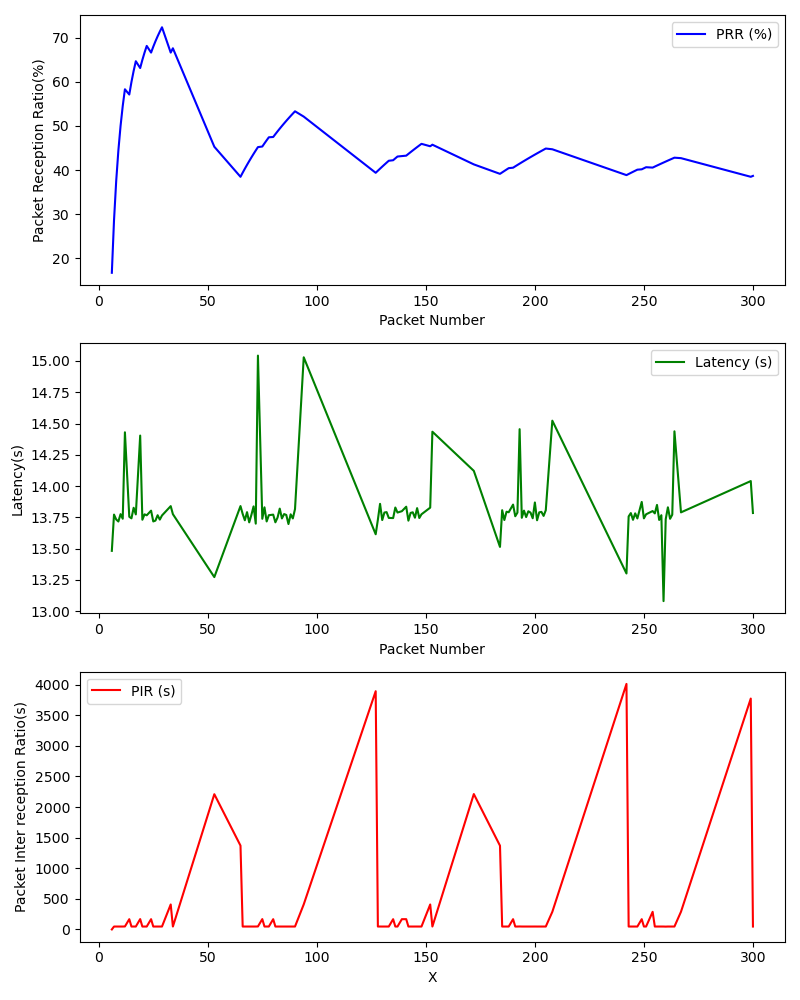

The file beside this chart, header and first rows:
, Timestamp, Packet Number, PRR (%), Latency (ms), PIR (ms), S_Lat, S_Lon, S_Timestamp, S_Alt, S_Speed, R_Lat, R_Lon, R_Timestamp, R_Alt, R_Speed
0, 1709325281, 6, 16.67, 13.48, 0.0, 39.14, -85.93, 2024-03-01 20:34:42+00:00, 206.4, 12.26, 39.14, -85.93, 2024-03-01 20:34:42+00:00, 206.4, 12.26
1, 1709325282, 7, 28.57, 13.77, 47.46, 39.14, -85.93, 2024-03-01 20:34:42+00:00, 206.4, 12.26, 39.14, -85.93, 2024-03-01 20:34:42+00:00, 206.4, 12.26
2, 1709325282, 8, 37.5, 13.73, 47.62, 39.14, -85.93, 2024-03-01 20:34:42+00:00, 206.4, 12.26, 39.14, -85.93, 2024-03-01 20:34:43+00:00, 206.4, 11.87
3, 1709325283, 9, 44.44, 13.72, 47.52, 39.14, -85.93, 2024-03-01 20:34:43+00:00, 206.4, 11.87, 39.14, -85.93, 2024-03-01 20:34:43+00:00, 206.4, 11.87
4, 1709325283, 10, 50.0, 13.78, 47.51, 39.14, -85.93, 2024-03-01 20:34:43+00:00, 206.4, 11.87, 39.14, -85.93, 2024-03-01 20:34:44+00:00, 206.4, 11.43
5, 1709325283, 11, 54.55, 13.74, 47.63, 39.14, -85.93, 2024-03-01 20:34:44+00:00, 206.4, 11.43, 39.14, -85.93, 2024-03-01 20:34:44+00:00, 206.4, 11.43
6, 1709325284, 12, 58.33, 14.43, 48.86, 39.14, -85.93, 2024-03-01 20:34:44+00:00, 206.4, 11.43, 39.14, -85.93, 2024-03-01 20:34:45+00:00, 206.5, 10.96
7, 1709325286, 14, 57.14, 13.75, 167.7, 39.14, -85.93, 2024-03-01 20:34:46+00:00, 206.5, 10.58, 39.14, -85.93, 2024-03-01 20:34:46+00:00, 206.5, 10.58
8, 1709325286, 15, 60.0, 13.74, 47.52, 39.14, -85.93, 2024-03-01 20:34:47+00:00, 206.6, 9.808, 39.14, -85.93, 2024-03-01 20:34:47+00:00, 206.6, 9.808
9, 1709325287, 16, 62.5, 13.83, 47.68, 39.14, -85.93, 2024-03-01 20:34:47+00:00, 206.6, 9.808, 39.14, -85.93, 2024-03-01 20:34:47+00:00, 206.6, 9.808
10, 1709325287, 17, 64.71, 13.77, 47.51, 39.14, -85.93, 2024-03-01 20:34:47+00:00, 206.6, 9.808, 39.14, -85.93, 2024-03-01 20:34:48+00:00, 206.8, 8.964
11, 1709325289, 19, 63.16, 14.4, 169.1, 39.14, -85.93, 2024-03-01 20:34:49+00:00, 206.9, 8.231, 39.14, -85.93, 2024-03-01 20:34:50+00:00, 207.0, 7.582
12, 1709325289, 20, 65.0, 13.73, 47.5, 39.14, -85.93, 2024-03-01 20:34:50+00:00, 207.0, 7.582, 39.14, -85.93, 2024-03-01 20:34:50+00:00, 207.0, 7.582
13, 1709325290, 21, 66.67, 13.77, 47.58, 39.14, -85.93, 2024-03-01 20:34:50+00:00, 207.0, 7.582, 39.14, -85.93, 2024-03-01 20:34:50+00:00, 207.0, 7.582
14, 1709325290, 22, 68.18, 13.77, 47.51, 39.14, -85.93, 2024-03-01 20:34:51+00:00, 207.1, 6.819, 39.14, -85.93, 2024-03-01 20:34:51+00:00, 207.1, 6.819
15, 1709325292, 24, 66.67, 13.8, 167.9, 39.14, -85.93, 2024-03-01 20:34:52+00:00, 207.2, 5.597, 39.14, -85.93, 2024-03-01 20:34:53+00:00, 207.2, 4.482
16, 1709325292, 25, 68.0, 13.72, 47.52, 39.14, -85.93, 2024-03-01 20:34:53+00:00, 207.2, 4.482, 39.14, -85.93, 2024-03-01 20:34:53+00:00, 207.2, 4.482
17, 1709325293, 26, 69.23, 13.72, 47.49, 39.14, -85.93, 2024-03-01 20:34:53+00:00, 207.2, 4.482, 39.14, -85.93, 2024-03-01 20:34:53+00:00, 207.2, 4.482
18, 1709325293, 27, 70.37, 13.77, 47.53, 39.14, -85.93, 2024-03-01 20:34:54+00:00, 207.3, 3.461, 39.14, -85.93, 2024-03-01 20:34:54+00:00, 207.3, 3.461
19, 1709325294, 28, 71.43, 13.73, 47.58, 39.14, -85.93, 2024-03-01 20:34:54+00:00, 207.3, 3.461, 39.14, -85.93, 2024-03-01 20:34:54+00:00, 207.3, 3.461
20, 1709325294, 29, 72.41, 13.76, 47.58, 39.14, -85.93, 2024-03-01 20:34:55+00:00, 207.3, 3.143, 39.14, -85.93, 2024-03-01 20:34:55+00:00, 207.3, 3.143
21, 1709325298, 33, 66.67, 13.84, 408.2, 39.14, -85.93, 2024-03-01 20:34:59+00:00, 207.8, 5.144, 39.14, -85.93, 2024-03-01 20:34:59+00:00, 207.8, 5.144
22, 1709325299, 34, 67.65, 13.78, 47.49, 39.14, -85.93, 2024-03-01 20:34:59+00:00, 207.8, 5.144, 39.14, -85.93, 2024-03-01 20:35:00+00:00, 208.1, 5.989
23, 1709325321, 53, 45.28, 13.27, 2209, 39.14, -85.92, 2024-03-01 20:35:21+00:00, 206.2, 2.717, 39.14, -85.92, 2024-03-01 20:35:22+00:00, 206.2, 0.0
24, 1709325335, 65, 38.46, 13.84, 1369, 39.14, -85.93, 2024-03-01 20:35:35+00:00, 205.0, 16.18, 39.14, -85.93, 2024-03-01 20:35:35+00:00, 205.0, 16.18
25, 1709325335, 66, 39.39, 13.78, 47.49, 39.14, -85.93, 2024-03-01 20:35:35+00:00, 205.0, 16.18, 39.14, -85.93, 2024-03-01 20:35:36+00:00, 205.0, 15.34
26, 1709325336, 67, 40.3, 13.73, 47.61, 39.14, -85.93, 2024-03-01 20:35:36+00:00, 205.0, 15.34, 39.14, -85.93, 2024-03-01 20:35:36+00:00, 205.0, 15.34
27, 1709325336, 68, 41.18, 13.79, 47.59, 39.14, -85.93, 2024-03-01 20:35:36+00:00, 205.0, 15.34, 39.14, -85.93, 2024-03-01 20:35:37+00:00, 205.1, 14.14
28, 1709325337, 69, 42.03, 13.71, 47.51, 39.14, -85.93, 2024-03-01 20:35:37+00:00, 205.1, 14.14, 39.14, -85.93, 2024-03-01 20:35:37+00:00, 205.1, 14.14
29, 1709325337, 70, 42.86, 13.77, 47.59, 39.14, -85.93, 2024-03-01 20:35:37+00:00, 205.1, 14.14, 39.14, -85.93, 2024-03-01 20:35:38+00:00, 205.2, 12.53
30, 1709325337, 71, 43.66, 13.84, 47.5, 39.14, -85.93, 2024-03-01 20:35:38+00:00, 205.2, 12.53, 39.14, -85.93, 2024-03-01 20:35:38+00:00, 205.2, 12.53
31, 1709325338, 72, 44.44, 13.7, 47.72, 39.14, -85.93, 2024-03-01 20:35:38+00:00, 205.2, 12.53, 39.14, -85.93, 2024-03-01 20:35:39+00:00, 205.2, 11.47
32, 1709325338, 73, 45.21, 15.04, 48.8, 39.14, -85.93, 2024-03-01 20:35:39+00:00, 205.2, 11.47, 39.14, -85.93, 2024-03-01 20:35:39+00:00, 205.2, 11.47
33, 1709325340, 75, 45.33, 13.74, 169, 39.14, -85.93, 2024-03-01 20:35:41+00:00, 205.3, 8.971, 39.14, -85.93, 2024-03-01 20:35:41+00:00, 205.3, 8.971
34, 1709325341, 76, 46.05, 13.83, 47.47, 39.14, -85.93, 2024-03-01 20:35:41+00:00, 205.3, 8.971, 39.14, -85.93, 2024-03-01 20:35:41+00:00, 205.3, 8.971
35, 1709325341, 77, 46.75, 13.72, 47.7, 39.14, -85.93, 2024-03-01 20:35:42+00:00, 205.4, 7.989, 39.14, -85.93, 2024-03-01 20:35:42+00:00, 205.4, 7.989
36, 1709325342, 78, 47.44, 13.77, 47.6, 39.14, -85.93, 2024-03-01 20:35:42+00:00, 205.4, 7.989, 39.14, -85.93, 2024-03-01 20:35:42+00:00, 205.4, 7.989
37, 1709325344, 80, 47.5, 13.77, 167.7, 39.14, -85.93, 2024-03-01 20:35:44+00:00, 205.5, 6.749, 39.14, -85.93, 2024-03-01 20:35:44+00:00, 205.5, 6.749
38, 1709325345, 81, 48.15, 13.71, 47.48, 39.14, -85.93, 2024-03-01 20:35:44+00:00, 205.5, 6.749, 39.14, -85.93, 2024-03-01 20:35:44+00:00, 205.5, 6.749
39, 1709325345, 82, 48.78, 13.75, 47.53, 39.14, -85.93, 2024-03-01 20:35:45+00:00, 205.6, 6.137, 39.14, -85.93, 2024-03-01 20:35:45+00:00, 205.6, 6.137
40, 1709325346, 83, 49.4, 13.82, 47.66, 39.14, -85.93, 2024-03-01 20:35:45+00:00, 205.6, 6.137, 39.14, -85.93, 2024-03-01 20:35:45+00:00, 205.6, 6.137
41, 1709325346, 84, 50.0, 13.74, 47.54, 39.14, -85.93, 2024-03-01 20:35:45+00:00, 205.6, 6.137, 39.14, -85.93, 2024-03-01 20:35:46+00:00, 205.7, 5.509
42, 1709325347, 85, 50.59, 13.78, 47.6, 39.14, -85.93, 2024-03-01 20:35:46+00:00, 205.7, 5.509, 39.14, -85.93, 2024-03-01 20:35:46+00:00, 205.7, 5.509
43, 1709325347, 86, 51.16, 13.77, 47.48, 39.14, -85.93, 2024-03-01 20:35:46+00:00, 205.7, 5.509, 39.14, -85.93, 2024-03-01 20:35:47+00:00, 205.8, 4.65
44, 1709325348, 87, 51.72, 13.7, 47.62, 39.14, -85.93, 2024-03-01 20:35:47+00:00, 205.8, 4.65, 39.14, -85.93, 2024-03-01 20:35:47+00:00, 205.8, 4.65
45, 1709325348, 88, 52.27, 13.77, 47.58, 39.14, -85.93, 2024-03-01 20:35:47+00:00, 205.8, 4.65, 39.14, -85.93, 2024-03-01 20:35:48+00:00, 205.8, 4.078
46, 1709325349, 89, 52.81, 13.74, 47.5, 39.14, -85.93, 2024-03-01 20:35:48+00:00, 205.8, 4.078, 39.14, -85.93, 2024-03-01 20:35:48+00:00, 205.8, 4.078
47, 1709325349, 90, 53.33, 13.82, 47.7, 39.14, -85.93, 2024-03-01 20:35:48+00:00, 205.8, 4.078, 39.14, -85.93, 2024-03-01 20:35:49+00:00, 205.9, 3.914
48, 1709325353, 94, 52.13, 15.03, 409.3, 39.14, -85.93, 2024-03-01 20:35:52+00:00, 206.0, 4.194, 39.14, -85.93, 2024-03-01 20:35:53+00:00, 206.1, 4.282
49, 1709325392, 127, 39.37, 13.61, 3892, 39.14, -85.93, 2024-03-01 20:36:31+00:00, 203.7, 15.8, 39.14, -85.93, 2024-03-01 20:36:32+00:00, 203.8, 15.43
50, 1709325393, 128, 39.84, 13.73, 47.61, 39.14, -85.93, 2024-03-01 20:36:32+00:00, 203.8, 15.43, 39.14, -85.93, 2024-03-01 20:36:32+00:00, 203.8, 15.43
51, 1709325393, 129, 40.31, 13.86, 47.72, 39.14, -85.93, 2024-03-01 20:36:32+00:00, 203.8, 15.43, 39.14, -85.93, 2024-03-01 20:36:33+00:00, 203.9, 14.9
52, 1709325394, 130, 40.77, 13.73, 47.48, 39.14, -85.93, 2024-03-01 20:36:33+00:00, 203.9, 14.9, 39.14, -85.93, 2024-03-01 20:36:33+00:00, 203.9, 14.9
53, 1709325394, 131, 41.22, 13.79, 47.59, 39.14, -85.93, 2024-03-01 20:36:33+00:00, 203.9, 14.9, 39.14, -85.93, 2024-03-01 20:36:34+00:00, 203.9, 14.26
54, 1709325394, 132, 41.67, 13.79, 47.51, 39.14, -85.93, 2024-03-01 20:36:34+00:00, 203.9, 14.26, 39.14, -85.93, 2024-03-01 20:36:34+00:00, 203.9, 14.26
55, 1709325395, 133, 42.11, 13.75, 47.59, 39.14, -85.93, 2024-03-01 20:36:34+00:00, 203.9, 14.26, 39.14, -85.93, 2024-03-01 20:36:35+00:00, 204.0, 13.56
56, 1709325397, 135, 42.22, 13.74, 167.6, 39.14, -85.93, 2024-03-01 20:36:36+00:00, 204.1, 12.14, 39.14, -85.93, 2024-03-01 20:36:36+00:00, 204.1, 12.14
57, 1709325397, 136, 42.65, 13.83, 47.71, 39.14, -85.93, 2024-03-01 20:36:36+00:00, 204.1, 12.14, 39.14, -85.93, 2024-03-01 20:36:37+00:00, 204.1, 10.7
58, 1709325398, 137, 43.07, 13.79, 47.49, 39.14, -85.93, 2024-03-01 20:36:37+00:00, 204.1, 10.7, 39.14, -85.93, 2024-03-01 20:36:37+00:00, 204.1, 10.7
59, 1709325399, 139, 43.17, 13.8, 167.7, 39.14, -85.93, 2024-03-01 20:36:38+00:00, 204.2, 9.488, 39.14, -85.93, 2024-03-01 20:36:39+00:00, 204.2, 8.695
... 56 more rows
